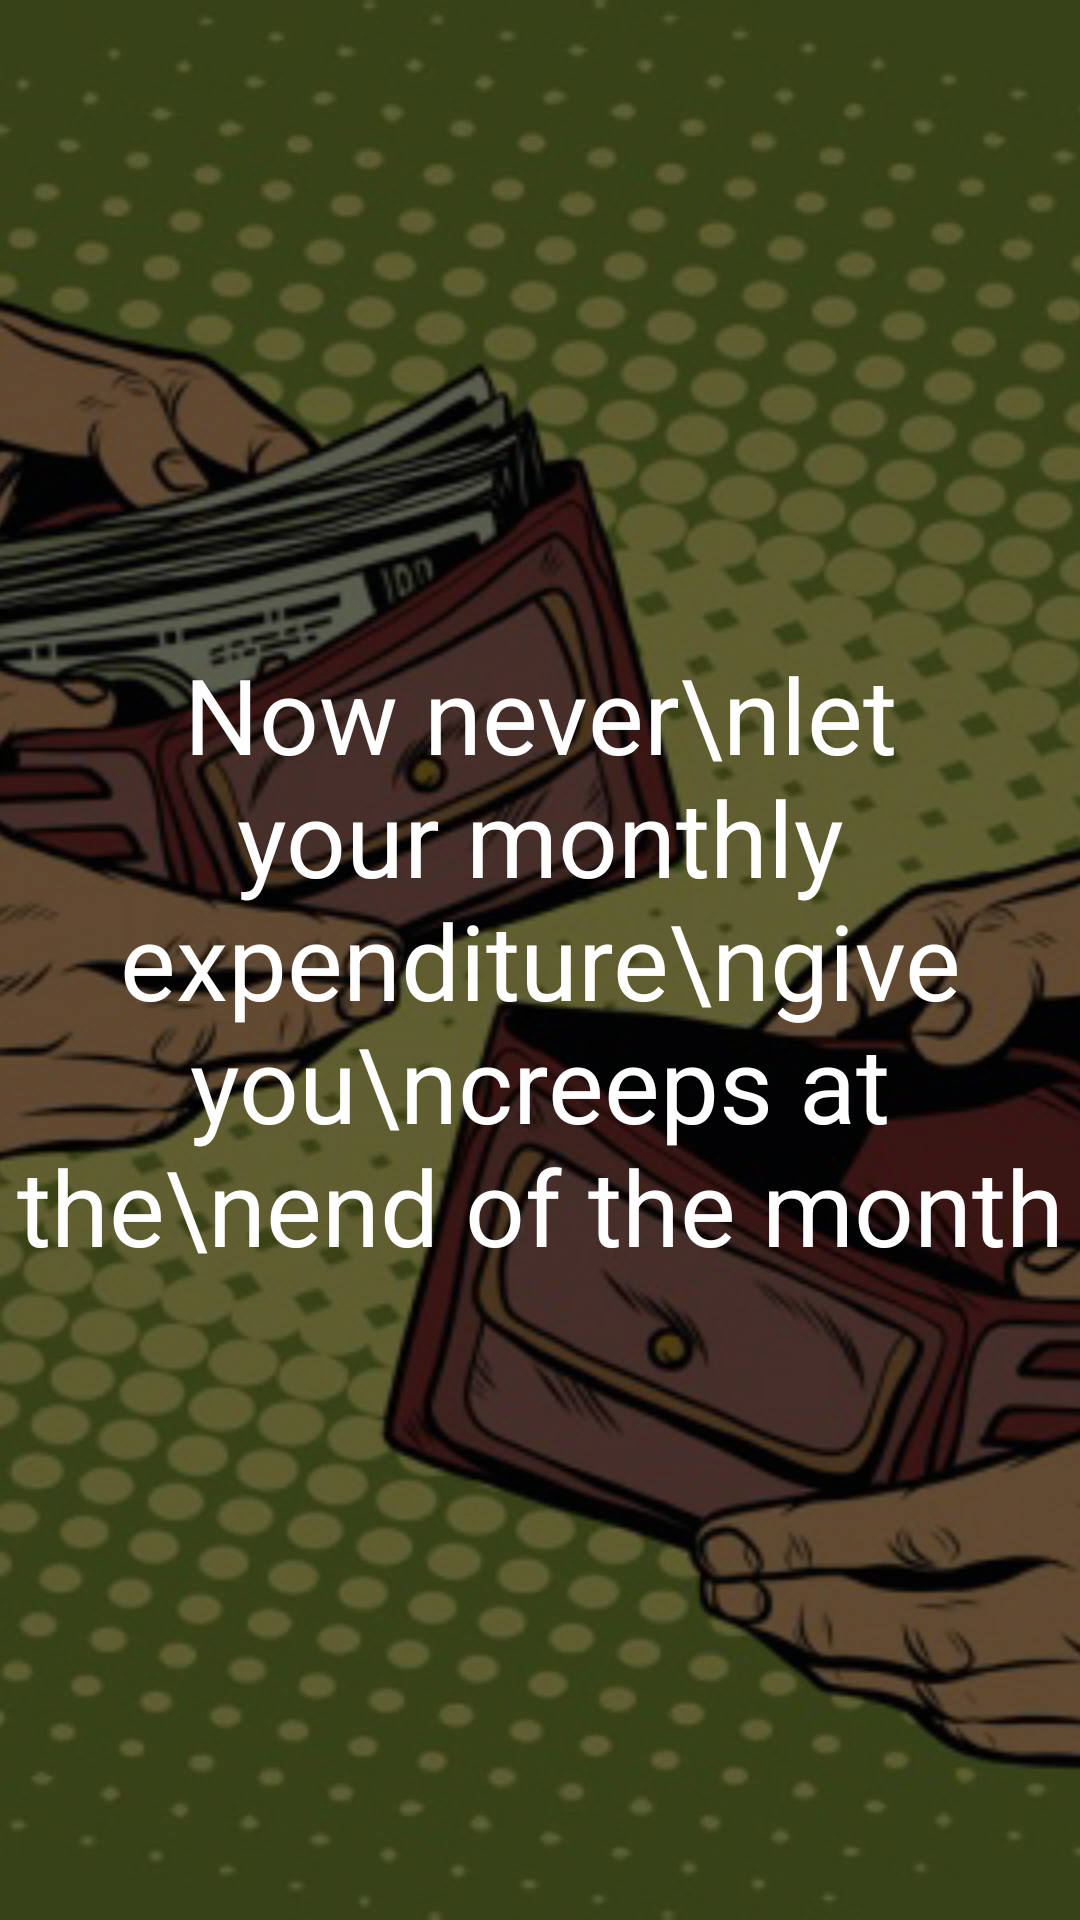

Write the Android layout XML for this screen, with the resource values it uses.
<!-- AndroidManifest.xml: application theme AppTheme -->
<!-- res/layout/fragment_intro_fragment2.xml -->
<RelativeLayout xmlns:android="http://schemas.android.com/apk/res/android"
    xmlns:tools="http://schemas.android.com/tools" android:layout_width="match_parent"
    android:layout_height="match_parent" tools:context="easyway2in.com.billbook.IntroFragment2">

    <ImageView
        android:layout_width="match_parent"
        android:layout_height="match_parent"
        android:src="@drawable/intro2"
        android:scaleType="centerCrop"/>

    <TextView
        android:layout_width="wrap_content"
        android:layout_height="wrap_content"
        android:layout_centerInParent="true"
        android:id="@+id/text"
        android:textColor="#ffffff"
        android:text="Now never\nlet your monthly expenditure\ngive you\ncreeps at the\nend of the month"
        android:gravity="center"
        android:shadowColor="#000000"
        android:textSize="35dp"
        />

</RelativeLayout>
<!-- resources referenced by this layout -->
<resources>
  <!-- drawable intro2: jpg bitmap (drawable, 219964 bytes) -->
  <style name="AppTheme" parent="Theme.AppCompat.Light.NoActionBar">
          <item name="colorPrimary">@color/colorPrimary</item>
          <item name="colorPrimaryDark">@color/colorPrimaryDark</item>
  
  
      </style>
  <color name="colorPrimary">#125688</color>
  <color name="colorPrimaryDark">#0b324f</color>
</resources>
